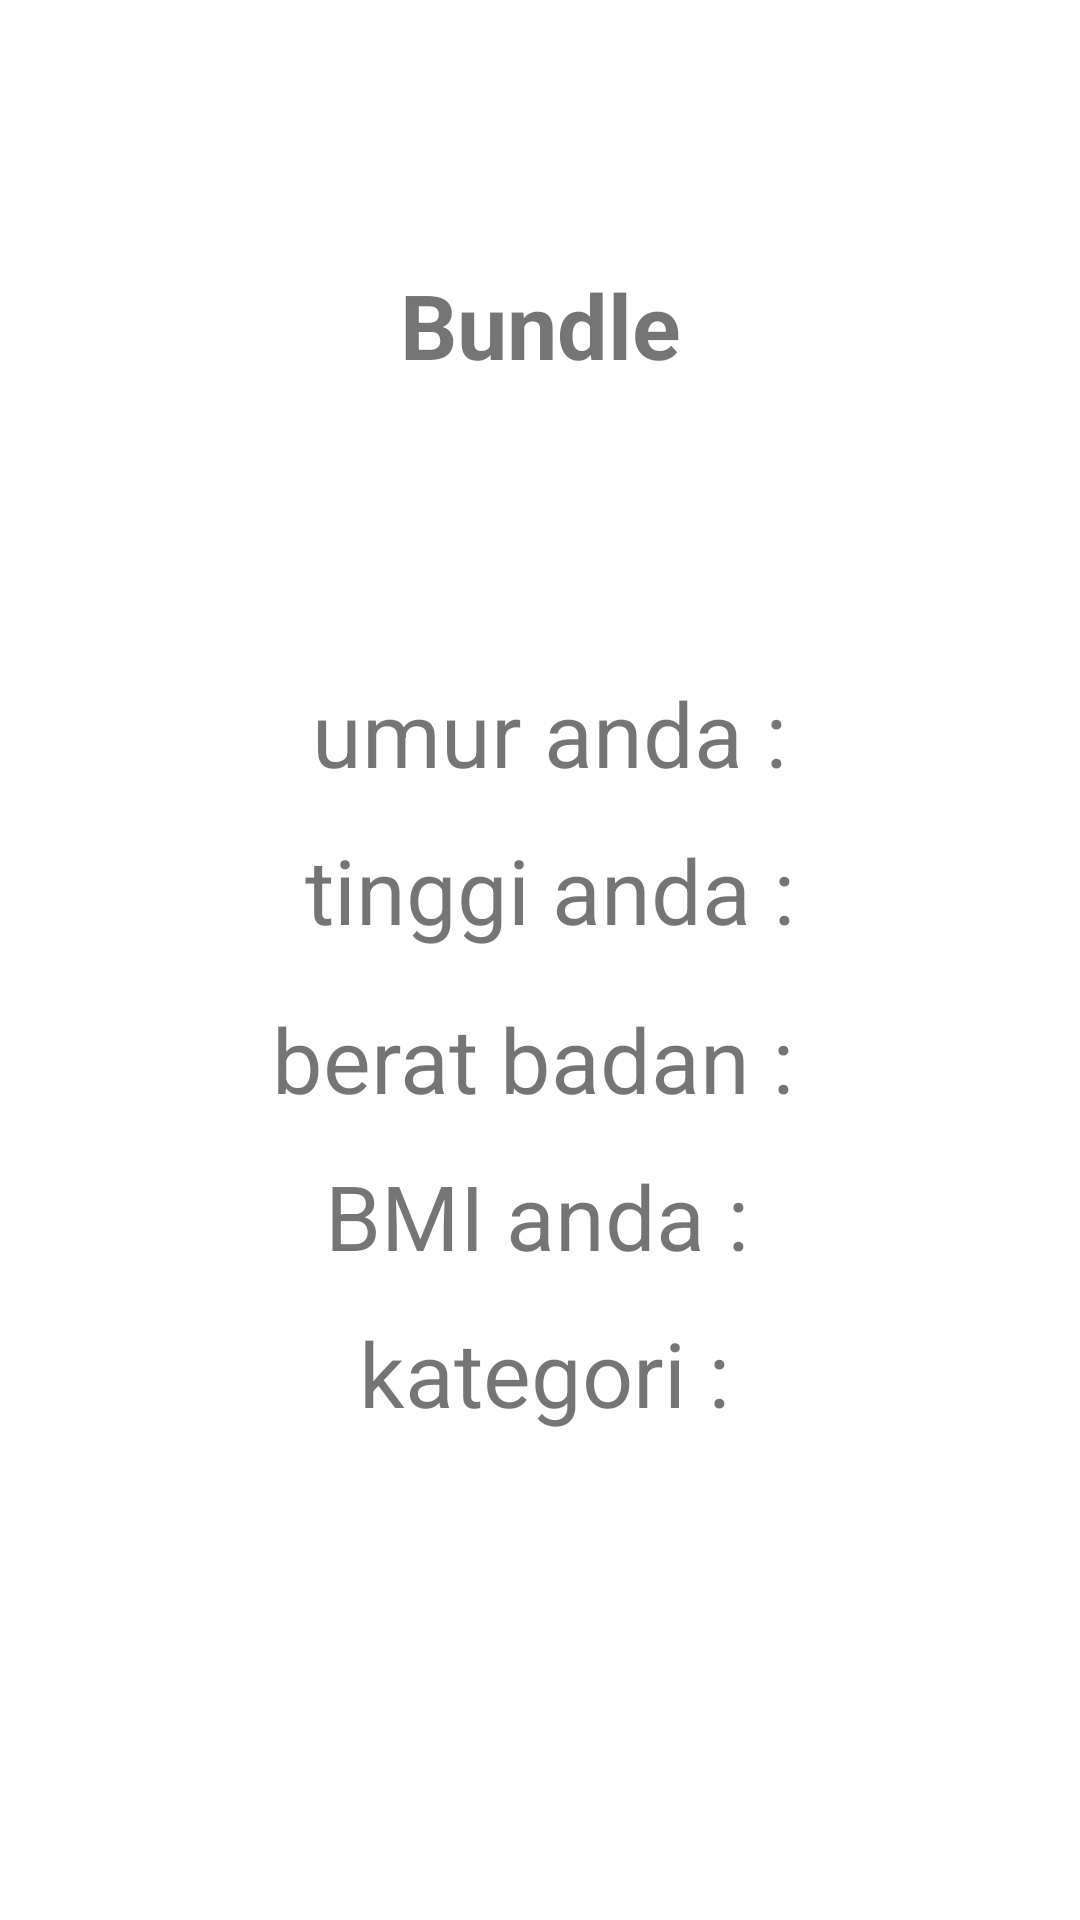

Android layout source for this screen:
<!-- AndroidManifest.xml: application theme Theme.TugasTopikDua -->
<!-- res/layout/activity_bundle.xml -->
<?xml version="1.0" encoding="utf-8"?>
<androidx.constraintlayout.widget.ConstraintLayout xmlns:android="http://schemas.android.com/apk/res/android"
    xmlns:app="http://schemas.android.com/apk/res-auto"
    xmlns:tools="http://schemas.android.com/tools"
    android:layout_width="match_parent"
    android:layout_height="match_parent"
    tools:context=".BundleActivity">

    <TextView
        android:layout_width="wrap_content"
        android:layout_height="wrap_content"
        android:layout_marginTop="88dp"
        android:text="Bundle"
        android:textStyle="bold"
        android:textSize="30sp"
        app:layout_constraintEnd_toEndOf="parent"
        app:layout_constraintStart_toStartOf="parent"
        app:layout_constraintTop_toTopOf="parent" />

    <TextView
        android:id="@+id/tv_result_umur"
        android:layout_width="wrap_content"
        android:layout_height="wrap_content"
        android:layout_marginTop="224dp"
        android:text="umur anda :"
        android:textSize="30sp"
        app:layout_constraintEnd_toEndOf="parent"
        app:layout_constraintHorizontal_bias="0.516"
        app:layout_constraintStart_toStartOf="parent"
        app:layout_constraintTop_toTopOf="parent" />

    <TextView
        android:id="@+id/tv_result_tinggi"
        android:layout_width="wrap_content"
        android:layout_height="wrap_content"
        android:layout_marginTop="12dp"
        android:text="tinggi anda :"
        android:textSize="30sp"
        app:layout_constraintEnd_toEndOf="@+id/tv_result_umur"
        app:layout_constraintHorizontal_bias="0.498"
        app:layout_constraintStart_toStartOf="@+id/tv_result_umur"
        app:layout_constraintTop_toBottomOf="@+id/tv_result_umur" />

    <TextView
        android:id="@+id/tv_result_berat"
        android:layout_width="wrap_content"
        android:layout_height="wrap_content"
        android:layout_marginTop="16dp"
        android:text="berat badan :"
        android:textSize="30sp"
        app:layout_constraintEnd_toEndOf="@+id/tv_result_tinggi"
        app:layout_constraintHorizontal_bias="1.0"
        app:layout_constraintStart_toStartOf="@+id/tv_result_tinggi"
        app:layout_constraintTop_toBottomOf="@+id/tv_result_tinggi" />

    <TextView
        android:id="@+id/tv_result_bmi"
        android:layout_width="wrap_content"
        android:layout_height="wrap_content"
        android:layout_marginTop="12dp"
        android:text="BMI anda : "
        android:textSize="30sp"
        app:layout_constraintEnd_toEndOf="@+id/tv_result_berat"
        app:layout_constraintHorizontal_bias="0.692"
        app:layout_constraintStart_toStartOf="@+id/tv_result_berat"
        app:layout_constraintTop_toBottomOf="@+id/tv_result_berat" />

    <TextView
        android:id="@+id/tv_result_kategori"
        android:layout_width="wrap_content"
        android:layout_height="wrap_content"
        android:layout_marginTop="12dp"
        android:text="kategori :"
        android:textSize="30sp"
        app:layout_constraintEnd_toEndOf="@+id/tv_result_bmi"
        app:layout_constraintHorizontal_bias="0.454"
        app:layout_constraintStart_toStartOf="@+id/tv_result_bmi"
        app:layout_constraintTop_toBottomOf="@+id/tv_result_bmi" />

</androidx.constraintlayout.widget.ConstraintLayout>
<!-- resources referenced by this layout -->
<resources>
  <style name="Theme.TugasTopikDua" parent="Theme.MaterialComponents.DayNight.DarkActionBar">
          
          <item name="colorPrimary">@color/purple_500</item>
          <item name="colorPrimaryVariant">@color/purple_700</item>
          <item name="colorOnPrimary">@color/white</item>
          
          <item name="colorSecondary">@color/teal_200</item>
          <item name="colorSecondaryVariant">@color/teal_700</item>
          <item name="colorOnSecondary">@color/black</item>
          
          <item name="android:statusBarColor" tools:targetApi="l">?attr/colorPrimaryVariant</item>
          
      </style>
  <!-- not gathered from this repository: default colours our renderer supplied (Android Studio template values) -->
  <color name="purple_500">#FF6200EE</color>
  <color name="purple_700">#FF3700B3</color>
  <color name="teal_200">#FF03DAC5</color>
  <color name="teal_700">#FF018786</color>
  <color name="black">#FF000000</color>
  <color name="white">#FFFFFFFF</color>
</resources>
